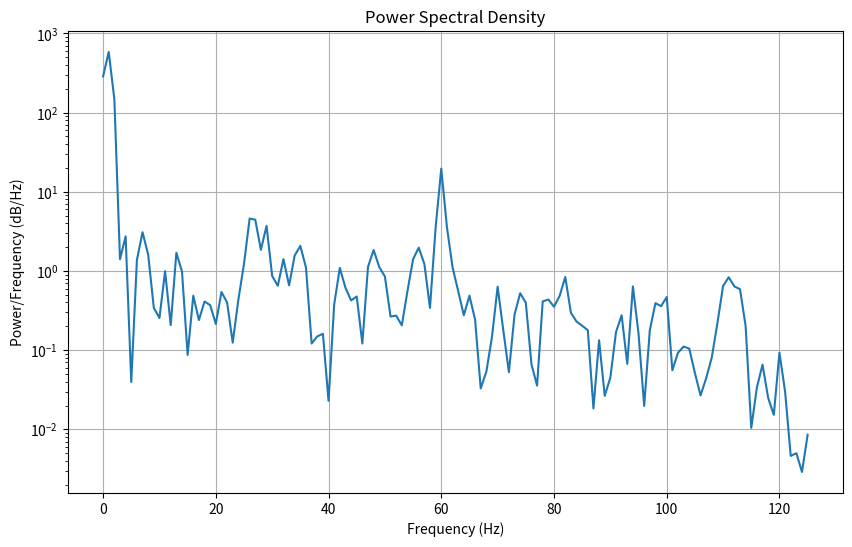

Generate this figure with matplotlib:
import numpy as np
import matplotlib.pyplot as plt
from scipy.signal import welch

# Given array
data = np.array([28848.77, 28854.94, 28835.49, 28847.45, 28860.21, 28861.06, 28848.26, 28827.,
                 28839.25, 28855.39, 28855.99, 28851.77, 28845.17, 28856.3, 28846.11, 28843.4,
                 28856.12, 28879.48, 28862.05, 28844.7, 28847.29, 28865.6, 28859.97, 28836.74,
                 28828.09, 28830.6, 28837.46, 28821.1, 28820.38, 28838.02, 28849.11, 28825.46,
                 28809.03, 28832.54, 28838.49, 28825.72, 28830.49, 28824., 28847.52, 28848.86,
                 28825.77, 28825.88, 28833.5, 28837.28, 28827.6, 28825.9, 28836.43, 28827.38,
                 28815., 28802.81, 28821.59, 28843.32, 28815.89, 28820.63, 28840.97, 28835.96,
                 28822.13, 28818.64, 28810.77, 28841.04, 28827., 28817.54, 28833.06, 28836.3,
                 28825.97, 28810.46, 28806.99, 28816.72, 28834.46, 28823.15, 28811.93, 28814.57,
                 28824.74, 28810.75, 28804.31, 28825.84, 28819.96, 28812.07, 28815., 28817.5,
                 28824.76, 28823., 28795.55, 28802.26, 28818.62, 28804.67, 28801.14, 28797.81,
                 28812.81, 28806.39, 28799.24, 28789.38, 28795.35, 28809.97, 28795.48, 28792.24,
                 28801.43, 28808.87, 28784.24, 28793.47, 28812.43, 28804.85, 28787.15, 28771.12,
                 28787.17, 28796.51, 28797.23, 28773.33, 28790.41, 28793.58, 28786.19, 28789.25,
                 28784.75, 28792.53, 28775.72, 28799.06, 28802.88, 28796.33, 28785.27, 28779.12,
                 28786.95, 28802.1, 28801.85, 28788.78, 28794.14, 28797.47, 28796.87, 28776.95,
                 28782.88, 28802.37, 28801.41, 28790.19, 28779.46, 28792.53, 28795.04, 28790.01,
                 28794.54, 28795.06, 28804.96, 28802.32, 28781.58, 28782.74, 28793.87, 28790.63,
                 28793.81, 28797.12, 28821.32, 28828.77, 28803.42, 28797.61, 28805.23, 28814.37,
                 28807.42, 28802.55, 28809.79, 28815.64, 28824.94, 28818.91, 28814.55, 28819.89,
                 28805.52, 28799.64, 28797., 28818.55, 28827.09, 28823.45, 28823.71, 28817.52,
                 28811.98, 28804.31, 28803.44, 28814.55, 28822.04, 28838.06, 28836.48, 28828.45,
                 28835.07, 28818.42, 28808.29, 28828.23, 28829.68, 28822.01, 28822.64, 28839.7,
                 28848.14, 28843.38, 28839.02, 28843.7, 28855.54, 28854.83, 28852.08, 28848.63,
                 28876.26, 28878.1, 28860.97, 28854.2, 28859.72, 28859.23, 28832.97, 28827.18,
                 28857.6, 28869.82, 28853.11, 28854.78, 28859.54, 28871.37, 28863.25, 28847.43,
                 28853.44, 28883.66, 28880.17, 28866.25, 28867.59, 28870.47, 28863.99, 28859.63,
                 28859.1, 28872.22, 28895.02, 28879.55, 28869.98, 28886.81, 28891.64, 28883.41,
                 28878.59, 28892.74, 28908.54, 28893.9, 28872.26, 28881.22, 28897.61, 28895.62,
                 28875.68, 28884.94, 28887.75, 28892.6, 28899.6, 28905.25, 28905.7, 28909.83,
                 28907.6, 28900.31, 28913.54, 28928.03, 28925.46, 28905.34, 28927.94, 28932.63,
                 28924.88, 28910.66, 28915.82, 28930.58, 28923.74, 28914.53, 28923.92, 28934.6,
                 28932.46, 28914.57, 28922.44, 28932.14, 28930.44, 28943.56, 28944.14, 28954.63,
                 28951.41, 28941.46, 28939.38, 28946.13, 28941.69, 28922.64, 28946.31, 28955.5,
                 28957.98, 28958.49, 28946., 28952.62, 28963.63, 28944.9, 28940.39, 28954.85,
                 28981.34, 28980.8, 28966.99, 28963.9, 28976.71, 28974.54, 28965.58, 28970.18,
                 28987.6, 28986.59, 28981.47, 28977.54, 29005.5, 29004.45, 28974.52, 28974.63,
                 29005.43, 29017.53, 29009.81, 29004.27, 29008.23, 29015.56, 29007., 29001.68,
                 29017.32, 29031.9, 29018.15, 29016.1, 29022.71, 29023.11, 29018.84, 29004.03,
                 28995.35, 29021.1, 29028.84, 29018.82, 29024.72, 29035.88, 29039.45, 29027.74,
                  29015.45, 29029.86, 29034.83, 29025.64, 29018.82, 29021.84, 29040.59, 29048.77,
                  29028.75])

# Sampling frequency
fs = 250.0

# Compute the Power Spectral Density (PSD)
frequencies, psd = welch(data, fs, nperseg=250)

# Plot the PSD
plt.figure(figsize=(10, 6))
plt.semilogy(frequencies, psd)
plt.title('Power Spectral Density')
plt.xlabel('Frequency (Hz)')
plt.ylabel('Power/Frequency (dB/Hz)')
plt.grid()
plt.show()